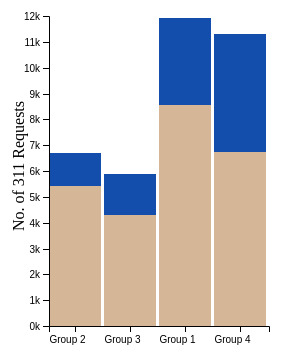
D3 v4 page, settled after 360 driven frames (6 s of simulated time); the page loaded 1 data file(s).



 // var width = 960,
 //    height = 600;

 var neigh_311 = [];

 var margin = {top: 40, right: 120, bottom: 40, left: 60};

 var width = 400 - margin.left - margin.right
 var height = 400 - margin.top - margin.bottom

 var norm = d3.select("#norm").append("svg"),
   normg = norm.append("g").attr("transform", "translate(" + margin.left + "," + margin.top + ")");

 var stacked = d3.select("#stacked").append("svg"),
   stackedg = stacked.append("g").attr("transform", "translate(" + margin.left + "," + margin.top + ")");

// var colors = {
// 	  0 : ["Analog","#7F9C96"],
// 		1 : ["Digital","#CBDF90"]
// 			};


//LOAD THE CSV - draw normalised bar chart
d3.csv("../data/311_Data_By_AverageResponseTimeandCounts_By_Quadrant.csv", function(error, neigh_311) {
    // dataset = neigh_311;
    if (error) throw error;

    // DRAW STACKED BAR CHART
          var keys = neigh_311.columns.slice(2,4);

          var grouplist = ["Group 2", "Group 3", "Group 1", "Group 4"];

          var xscale = d3.scaleBand()
              .domain(grouplist)
              .rangeRound([0, width])
              .paddingInner(0.05)
              .align(0.1);

          var yscale = d3.scaleLinear()
              .rangeRound([height, 10])
              // .rangeRound([height-margin.bottom-margin.top, 0])
              .domain([0, d3.max(neigh_311, function(d) {return +d.total_calls; })]).nice();

          var zscale = d3.scaleOrdinal()
              .domain(keys)
              .range(["#d5b696", "#134ead"]);

          var y_axis = d3.axisLeft(yscale)
              .ticks(null, "s");

            neigh_311.sort(function(a, b) { return b.total_calls - a.total_calls; });
            // xscale.domain(all311.map(function(d) { return d.neighborhood; }));

            // xscale.domain(neighlist);
            // zscale.domain(keys);

            var group = stackedg.selectAll("g")
              .data(d3.stack().keys(keys)(neigh_311))
              .enter().append("g")
                .attr("fill", function(d) { return zscale(d.key); });

            var bars = group.selectAll("rect")
              .data(function(d) { return d; })
              .enter().append("rect")
                .attr("x", function(d) { return xscale(d.data.group1_num); })
                .attr("y", function(d) { return yscale(d[1]); })
                .attr("height", function(d) { return yscale(d[0]) - yscale(d[1]); })
                .attr("width", xscale.bandwidth())
                .style("fill-opacity", 1);
                // .transition()
                // .duration(function (d,i) {return 500 * i; })
                // .ease(d3.easeLinear)
                // .style("fill-opacity", 1)
                //The next line assigns each rectangle a class that matches the neighborhood names above.
              //   .attr("class", function (d) { return d.data.neigh2;})
              //   //The mouseover functions work just like the ones in the map, they add "hover" class to all matching elements
              //   .on("mouseover", function(d) {
              //     //d3.select(this).classed("hover",true);
              //     d3.selectAll("." + d.data.neigh2).classed("hover",true);
              //   })
              // .on("mouseout", function(d) {
              //   //d3.select(this).classed("hover",false);
              //   d3.selectAll("." + d.data.neigh2).classed("hover", false);
              // });

           var x_axis = stackedg.append("g")
              .attr("class", "axis--x")
              .attr("transform", "translate(0," + height + ")")
              .call(d3.axisBottom(xscale))
              .selectAll("text")
                .style("text-anchor", "middle")
                .attr("dx", "-.8em")
                .attr("dy", ".15em")
                .attr("y", 15);
                // .attr("transform", "rotate(-65)");

            stackedg.append("g")
              .attr("class", "axis--y")
              .call(y_axis);

            stackedg.append("text")
              .attr("x", 0-(height/2))
              // .attr("y", yscale(yscale.ticks().pop()) + 0.5, 0-5)
              .attr("y", 0-30)
              .attr("dy", "0.3em")
              .attr("fill", "#000")
              .attr("text-anchor", "middle")
              .attr("transform", "rotate(-90)")
              .attr("font-size", "8 px")
              .text("No. of 311 Requests");

            // var y_axis = stackedg.append("g")
            //     .attr("class", "axis--y")
            //     .call(d3.axisLeft(yscale).ticks(null, "s"))
            //     .append("text")
            //       .attr("x", 0-(height/2))
            //       // .attr("y", yscale(yscale.ticks().pop()) + 0.5, 0-5)
            //       .attr("y", 0-30)
            //       .attr("dy", "0.32em")
            //       .attr("fill", "#000")
            //       .attr("font-weight", "bold")
            //       .attr("text-anchor", "middle")
            //       .attr("transform", "rotate(-90)")
            //       .text("No. of 311 Requests");

            stackedg.append("text")
                  .attr("class", "title")
                  .attr("x", (width / 2))
                  .attr("y", 0)
                  .attr("text-anchor", "middle")
                  .style("font-size", "12px")
                  .style("font-weight", "bold");
                  //.text("Volume of 311 Requests Across Sorted Groups");

            // var stacklegend = group.append("g")
            //     .attr("font-family", "sans-serif")
            //     .attr("font-size", 10)
            //     .attr("text-anchor", "end")
            //     .selectAll("g")
            //     .data(keys.slice().reverse())
            //     .enter().append("g")
            //     .attr("transform", function(d, i) { return "translate(0," + i * 20 + ")"; });
						//
            // stacklegend.append("rect")
            //     .attr("x", width - 19)
            //     .attr("y", 0-15)
            //     .attr("width", 19)
            //     .attr("height", 15)
            //     .attr("fill", zscale);
						//
            // stacklegend.append("text")
            //     .attr("x", width - 24)
            //     .attr("y", 0-4.5)
            //     .attr("dy", "0.32em")
            //     .attr("fill", "#000")
            //     .text(function(d) { return d; });

    });





### data: ../data/311_Data_By_AverageResponseTimeandCounts_By_Quadrant.csv
, group1_num, Analog, Digital, total_calls, closed_external, duration, duration_analog, duration_digital
0, Group 1, 8537, 3395, 11932, 11932, 123.1, 138.1, 85.27
1, Group 2, 5438, 1247, 6685, 6685, 161, 177.5, 88.72
2, Group 3, 4315, 1563, 5878, 5878, 169, 180.6, 137
3, Group 4, 6753, 4534, 11287, 11287, 141.6, 172.7, 95.19